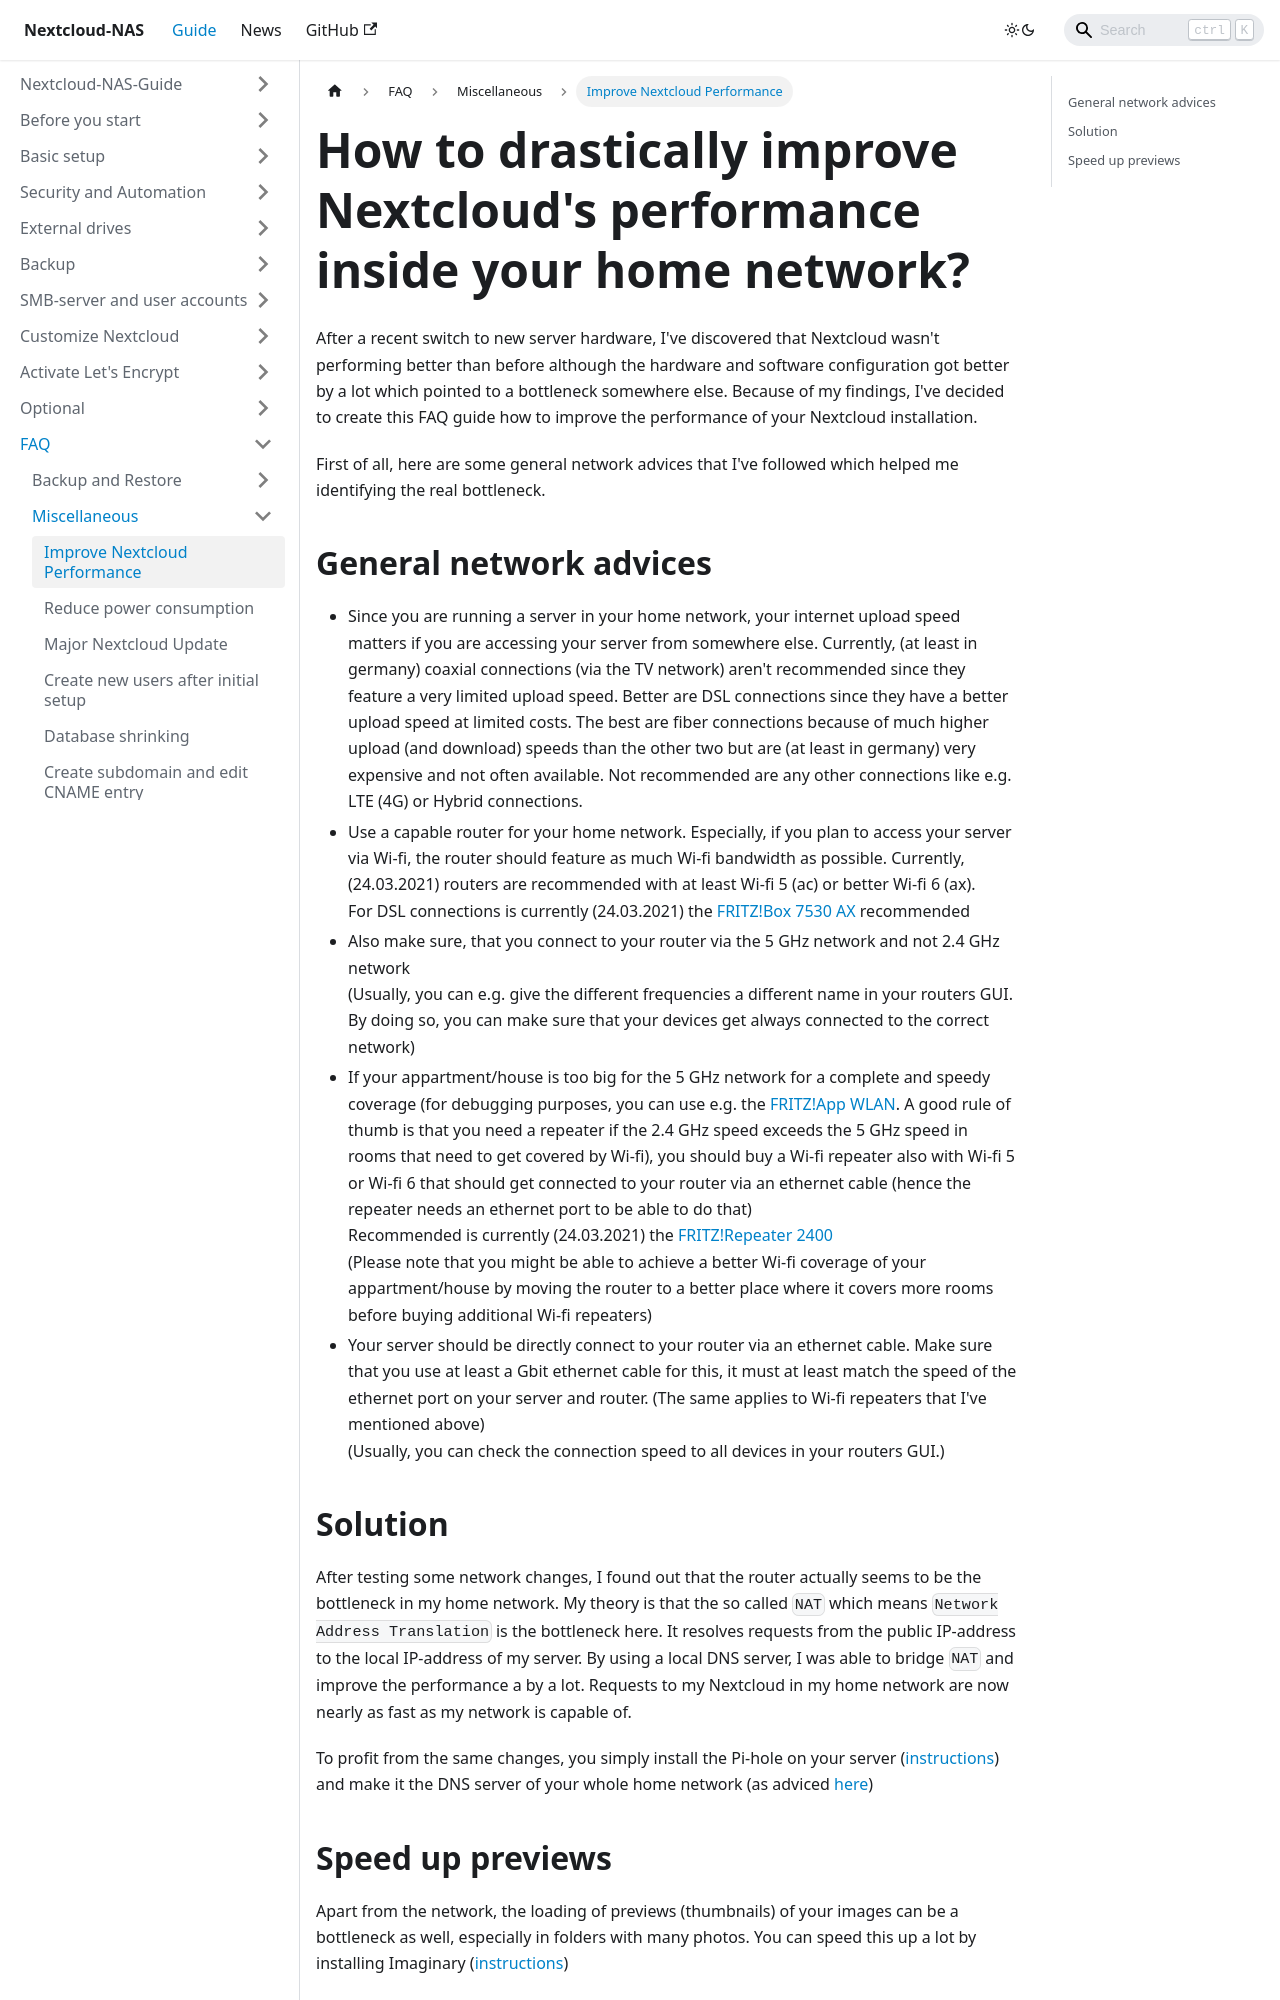

repository: szaimen/Nextcloud-NAS-Guide · page: docs/improve-performance/index.html · generator: docusaurus

---
id: improve-performance
title: How to drastically improve Nextcloud's performance inside your home network?
sidebar_label: Improve Nextcloud Performance
---
After a recent switch to new server hardware, I've discovered that Nextcloud wasn't performing better than before although the hardware and software configuration got better by a lot which pointed to a bottleneck somewhere else. Because of my findings, I've decided to create this FAQ guide how to improve the performance of your Nextcloud installation.

First of all, here are some general network advices that I've followed which helped me identifying the real bottleneck.

## General network advices
- Since you are running a server in your home network, your internet upload speed matters if you are accessing your server from somewhere else. Currently, (at least in germany) coaxial connections (via the TV network) aren't recommended since they feature a very limited upload speed. Better are DSL connections since they have a better upload speed at limited costs. The best are fiber connections because of much higher upload (and download) speeds than the other two but are (at least in germany) very expensive and not often available. Not recommended are any other connections like e.g. LTE (4G) or Hybrid connections.
- Use a capable router for your home network. Especially, if you plan to access your server via Wi-fi, the router should feature as much Wi-fi bandwidth as possible. Currently, (24.03.2021) routers are recommended with at least Wi-fi 5 (ac) or better Wi-fi 6 (ax).<br/>
For DSL connections is currently (24.03.2021) the [FRITZ!Box 7530 AX](https://geizhals.eu/avm-fritz-box-7530-ax-a2411180.html?hloc=at&hloc=de&hloc=eu&hloc=pl&hloc=uk) recommended
- Also make sure, that you connect to your router via the 5 GHz network and not 2.4 GHz network <br/>
(Usually, you can e.g. give the different frequencies a different name in your routers GUI. By doing so, you can make sure that your devices get always connected to the correct network)
- If your appartment/house is too big for the 5 GHz network for a complete and speedy coverage (for debugging purposes, you can use e.g. the [FRITZ!App WLAN](https://en.avm.de/products/apps/fritzapp-wi-fi/). A good rule of thumb is that you need a repeater if the 2.4 GHz speed exceeds the 5 GHz speed in rooms that need to get covered by Wi-fi), you should buy a Wi-fi repeater also with Wi-fi 5 or Wi-fi 6 that should get connected to your router via an ethernet cable (hence the repeater needs an ethernet port to be able to do that)<br/>
Recommended is currently (24.03.2021) the [FRITZ!Repeater 2400](https://geizhals.eu/avm-fritz-repeater-2400-20002855-a2082185.html)<br/>
(Please note that you might be able to achieve a better Wi-fi coverage of your appartment/house by moving the router to a better place where it covers more rooms before buying additional Wi-fi repeaters)
- Your server should be directly connect to your router via an ethernet cable. Make sure that you use at least a Gbit ethernet cable for this, it must at least match the speed of the ethernet port on your server and router. (The same applies to Wi-fi repeaters that I've mentioned above)<br/>
(Usually, you can check the connection speed to all devices in your routers GUI.)
